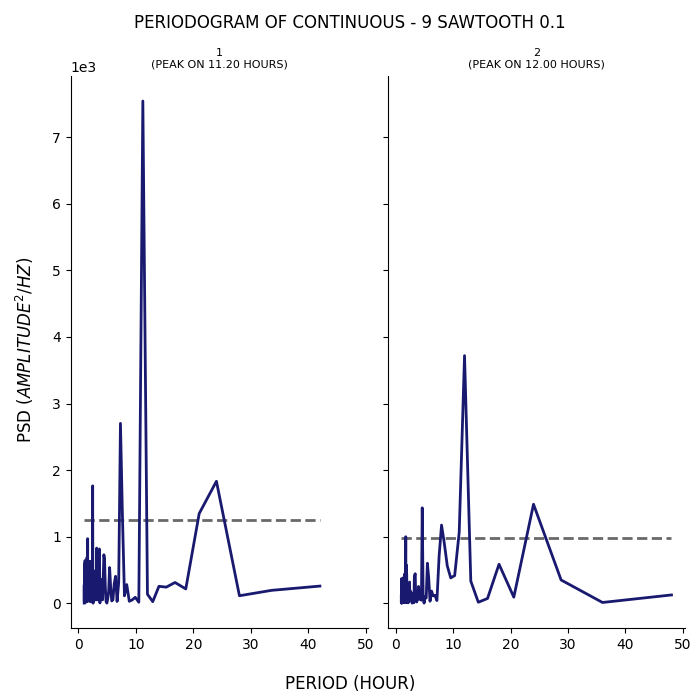

The table this chart was drawn from, first rows:
test, period, psd
1, 42.0, 257.2
1, 33.6, 193.3
1, 28.0, 112.2
1, 24.0, 1832
1, 21.0, 1347
1, 18.67, 214.5
1, 16.8, 311
1, 15.27, 241.5
1, 14.0, 253.9
1, 12.92, 23.28
1, 12.0, 134.3
1, 11.2, 7544
1, 10.5, 14.55
1, 9.882, 88.55
1, 9.333, 48.3
1, 8.842, 29.07
1, 8.4, 279.8
1, 8.0, 110.6
1, 7.636, 1369
1, 7.304, 2702
1, 7.0, 313.5
1, 6.72, 26.01
1, 6.462, 404.5
1, 6.222, 294.8
1, 6.0, 52.09
1, 5.793, 33.55
1, 5.6, 241
1, 5.419, 535.7
1, 5.25, 175.3
1, 5.091, 63.85
1, 4.941, 1.546
1, 4.8, 27.22
1, 4.667, 253.1
1, 4.541, 655.5
1, 4.421, 727.9
1, 4.308, 396
1, 4.2, 50.91
1, 4.098, 76.19
1, 4.0, 355.6
1, 3.907, 94.13
1, 3.818, 121.8
1, 3.733, 4.186
1, 3.652, 814.4
1, 3.574, 161.4
1, 3.5, 537.6
1, 3.429, 655.9
1, 3.36, 74.34
1, 3.294, 499.9
1, 3.231, 48.52
1, 3.17, 828.5
1, 3.111, 190.2
1, 3.055, 113.3
1, 3.0, 104.3
1, 2.947, 271.9
1, 2.897, 81.93
1, 2.847, 54.84
1, 2.8, 45.23
1, 2.754, 357.2
1, 2.71, 139.8
1, 2.667, 115.3
... 247 more rows
